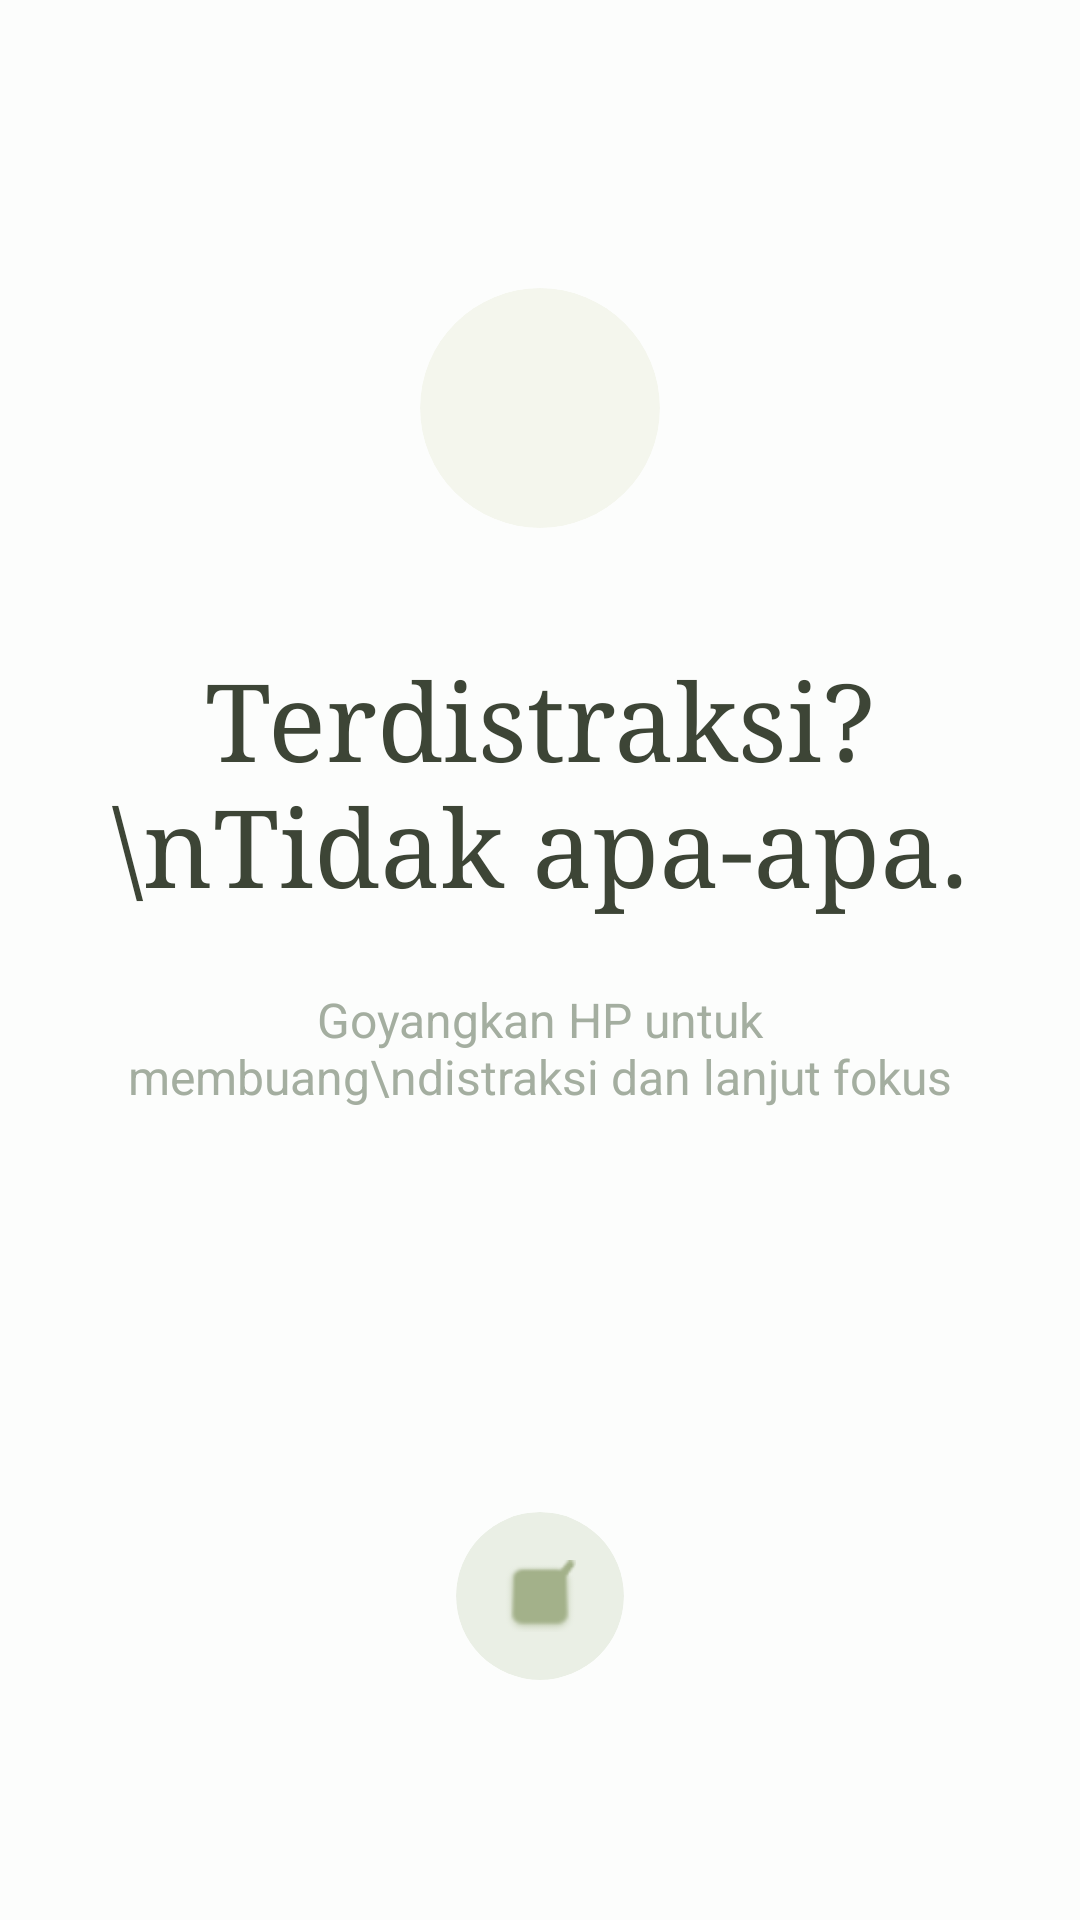

Produce the Android XML layout that renders to this screen, including the resource entries it uses.
<!-- AndroidManifest.xml: application theme Theme.Reflow -->
<!-- res/layout/fragment_recovery.xml -->
<?xml version="1.0" encoding="utf-8"?>
<androidx.constraintlayout.widget.ConstraintLayout xmlns:android="http://schemas.android.com/apk/res/android"
    xmlns:app="http://schemas.android.com/apk/res-auto"
    android:layout_width="match_parent"
    android:layout_height="match_parent"
    android:background="#FCFDFC"
    android:padding="32dp">

    <androidx.cardview.widget.CardView
        android:id="@+id/cvTopIcon"
        android:layout_width="80dp"
        android:layout_height="80dp"
        android:layout_marginTop="64dp"
        app:cardBackgroundColor="#F4F6ED"
        app:cardCornerRadius="40dp"
        app:cardElevation="0dp"
        app:layout_constraintEnd_toEndOf="parent"
        app:layout_constraintStart_toStartOf="parent"
        app:layout_constraintTop_toTopOf="parent">
        <ImageView
            android:layout_width="32dp"
            android:layout_height="32dp"
            android:layout_gravity="center"
            android:src="@drawable/ic_launcher_foreground"
            app:tint="#A3B18A" />
    </androidx.cardview.widget.CardView>

    <TextView
        android:id="@+id/tvTitle"
        android:layout_width="wrap_content"
        android:layout_height="wrap_content"
        android:layout_marginTop="40dp"
        android:fontFamily="serif"
        android:text="Terdistraksi?\nTidak apa-apa."
        android:textAlignment="center"
        android:textColor="#3D4536"
        android:textSize="36sp"
        app:layout_constraintEnd_toEndOf="parent"
        app:layout_constraintStart_toStartOf="parent"
        app:layout_constraintTop_toBottomOf="@id/cvTopIcon" />

    <TextView
        android:layout_width="wrap_content"
        android:layout_height="wrap_content"
        android:layout_marginTop="24dp"
        android:text="Goyangkan HP untuk membuang\ndistraksi dan lanjut fokus"
        android:textAlignment="center"
        android:textColor="#A4AEA0"
        android:textSize="16sp"
        app:layout_constraintEnd_toEndOf="parent"
        app:layout_constraintStart_toStartOf="parent"
        app:layout_constraintTop_toBottomOf="@id/tvTitle" />

    <androidx.cardview.widget.CardView
        android:id="@+id/btnResume"
        android:layout_width="56dp"
        android:layout_height="56dp"
        android:layout_marginBottom="48dp"
        app:cardBackgroundColor="#EAEFE5"
        app:cardCornerRadius="28dp"
        app:cardElevation="0dp"
        app:layout_constraintBottom_toBottomOf="parent"
        app:layout_constraintEnd_toEndOf="parent"
        app:layout_constraintStart_toStartOf="parent">
        <ImageView
            android:layout_width="24dp"
            android:layout_height="24dp"
            android:layout_gravity="center"
            android:src="@android:drawable/checkbox_on_background"
            app:tint="#A3B18A" />
    </androidx.cardview.widget.CardView>

</androidx.constraintlayout.widget.ConstraintLayout>
<!-- resources referenced by this layout -->
<resources>
  <!-- drawable ic_launcher_foreground: webp bitmap (mipmap-hdpi, 2416 bytes) -->
  <style name="Theme.Reflow" parent="Base.Theme.Reflow" />
  <style name="Base.Theme.Reflow" parent="Theme.Material3.DayNight.NoActionBar">
          
          
      </style>
</resources>
